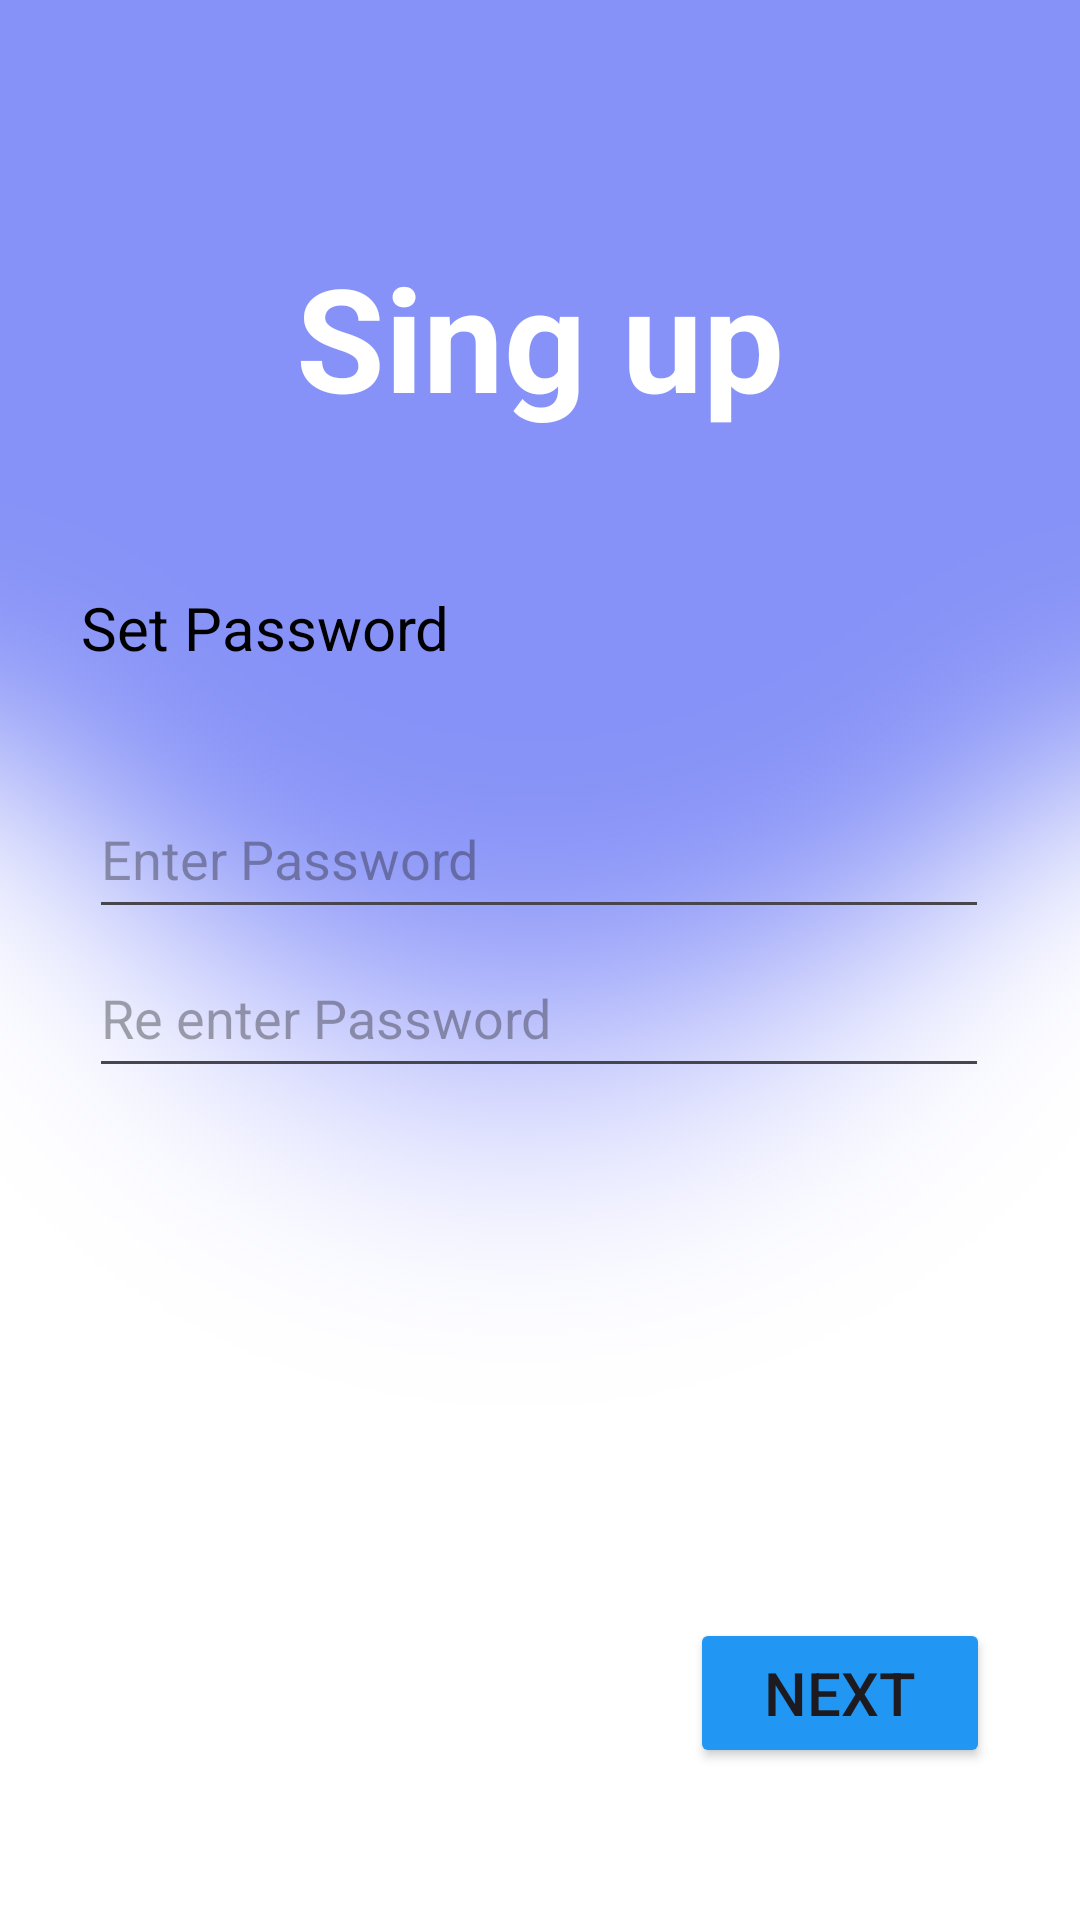

Write the Android layout XML for this screen, with the resource values it uses.
<!-- AndroidManifest.xml: application theme Theme.Fuely -->
<!-- res/layout/activity_singup3.xml -->
<?xml version="1.0" encoding="utf-8"?>
<androidx.constraintlayout.widget.ConstraintLayout xmlns:android="http://schemas.android.com/apk/res/android"
    xmlns:app="http://schemas.android.com/apk/res-auto"
    xmlns:tools="http://schemas.android.com/tools"
    android:id="@+id/main"
    android:layout_width="match_parent"
    android:layout_height="match_parent"
    tools:context=".singup3"
    android:background="@drawable/bgb1">

    <Button
        android:id="@+id/next3"
        android:layout_width="100dp"
        android:layout_height="50dp"
        android:backgroundTint="#2196F3"
        android:text="Next"
        android:textSize="20sp"
        app:layout_constraintBottom_toBottomOf="parent"
        app:layout_constraintEnd_toEndOf="parent"
        app:layout_constraintHorizontal_bias="0.884"
        app:layout_constraintStart_toStartOf="parent"
        app:layout_constraintTop_toTopOf="parent"
        app:layout_constraintVertical_bias="0.914" />

    <EditText
        android:id="@+id/editTextTextPassword3"
        android:layout_width="300dp"
        android:layout_height="50dp"
        android:ems="10"
        android:hint="Enter Password"
        android:inputType="textPassword"
        app:layout_constraintBottom_toBottomOf="parent"
        app:layout_constraintEnd_toEndOf="parent"
        app:layout_constraintHorizontal_bias="0.495"
        app:layout_constraintStart_toStartOf="parent"
        app:layout_constraintTop_toTopOf="parent"
        app:layout_constraintVertical_bias="0.44" />

    <EditText
        android:id="@+id/editTextTextPassword2"
        android:layout_width="300dp"
        android:layout_height="50dp"
        android:ems="10"
        android:hint="Re enter Password"
        android:inputType="textPassword"
        app:layout_constraintBottom_toBottomOf="parent"
        app:layout_constraintEnd_toEndOf="parent"
        app:layout_constraintHorizontal_bias="0.495"
        app:layout_constraintStart_toStartOf="parent"
        app:layout_constraintTop_toTopOf="parent"
        app:layout_constraintVertical_bias="0.53" />

    <TextView
        android:id="@+id/textView12"
        android:layout_width="wrap_content"
        android:layout_height="wrap_content"
        android:text="Set Password"
        android:textColor="#000000"
        android:textSize="20sp"
        app:layout_constraintBottom_toBottomOf="parent"
        app:layout_constraintEnd_toEndOf="parent"
        app:layout_constraintHorizontal_bias="0.114"
        app:layout_constraintStart_toStartOf="parent"
        app:layout_constraintTop_toTopOf="parent"
        app:layout_constraintVertical_bias="0.319" />

    <TextView
        android:id="@+id/textView9"
        android:layout_width="wrap_content"
        android:layout_height="wrap_content"
        android:text="Sing up"
        android:textColor="#FFFFFF"
        android:textSize="48sp"
        android:textStyle="bold"
        app:layout_constraintBottom_toBottomOf="parent"
        app:layout_constraintEnd_toEndOf="parent"
        app:layout_constraintStart_toStartOf="parent"
        app:layout_constraintTop_toTopOf="parent"
        app:layout_constraintVertical_bias="0.139" />

</androidx.constraintlayout.widget.ConstraintLayout>
<!-- resources referenced by this layout -->
<resources>
  <!-- drawable bgb1: jpg bitmap (drawable, 38239 bytes) -->
  <style name="Theme.Fuely" parent="Base.Theme.Fuely" />
  <style name="Base.Theme.Fuely" parent="Theme.Material3.DayNight.NoActionBar">
          
          
      </style>
</resources>
